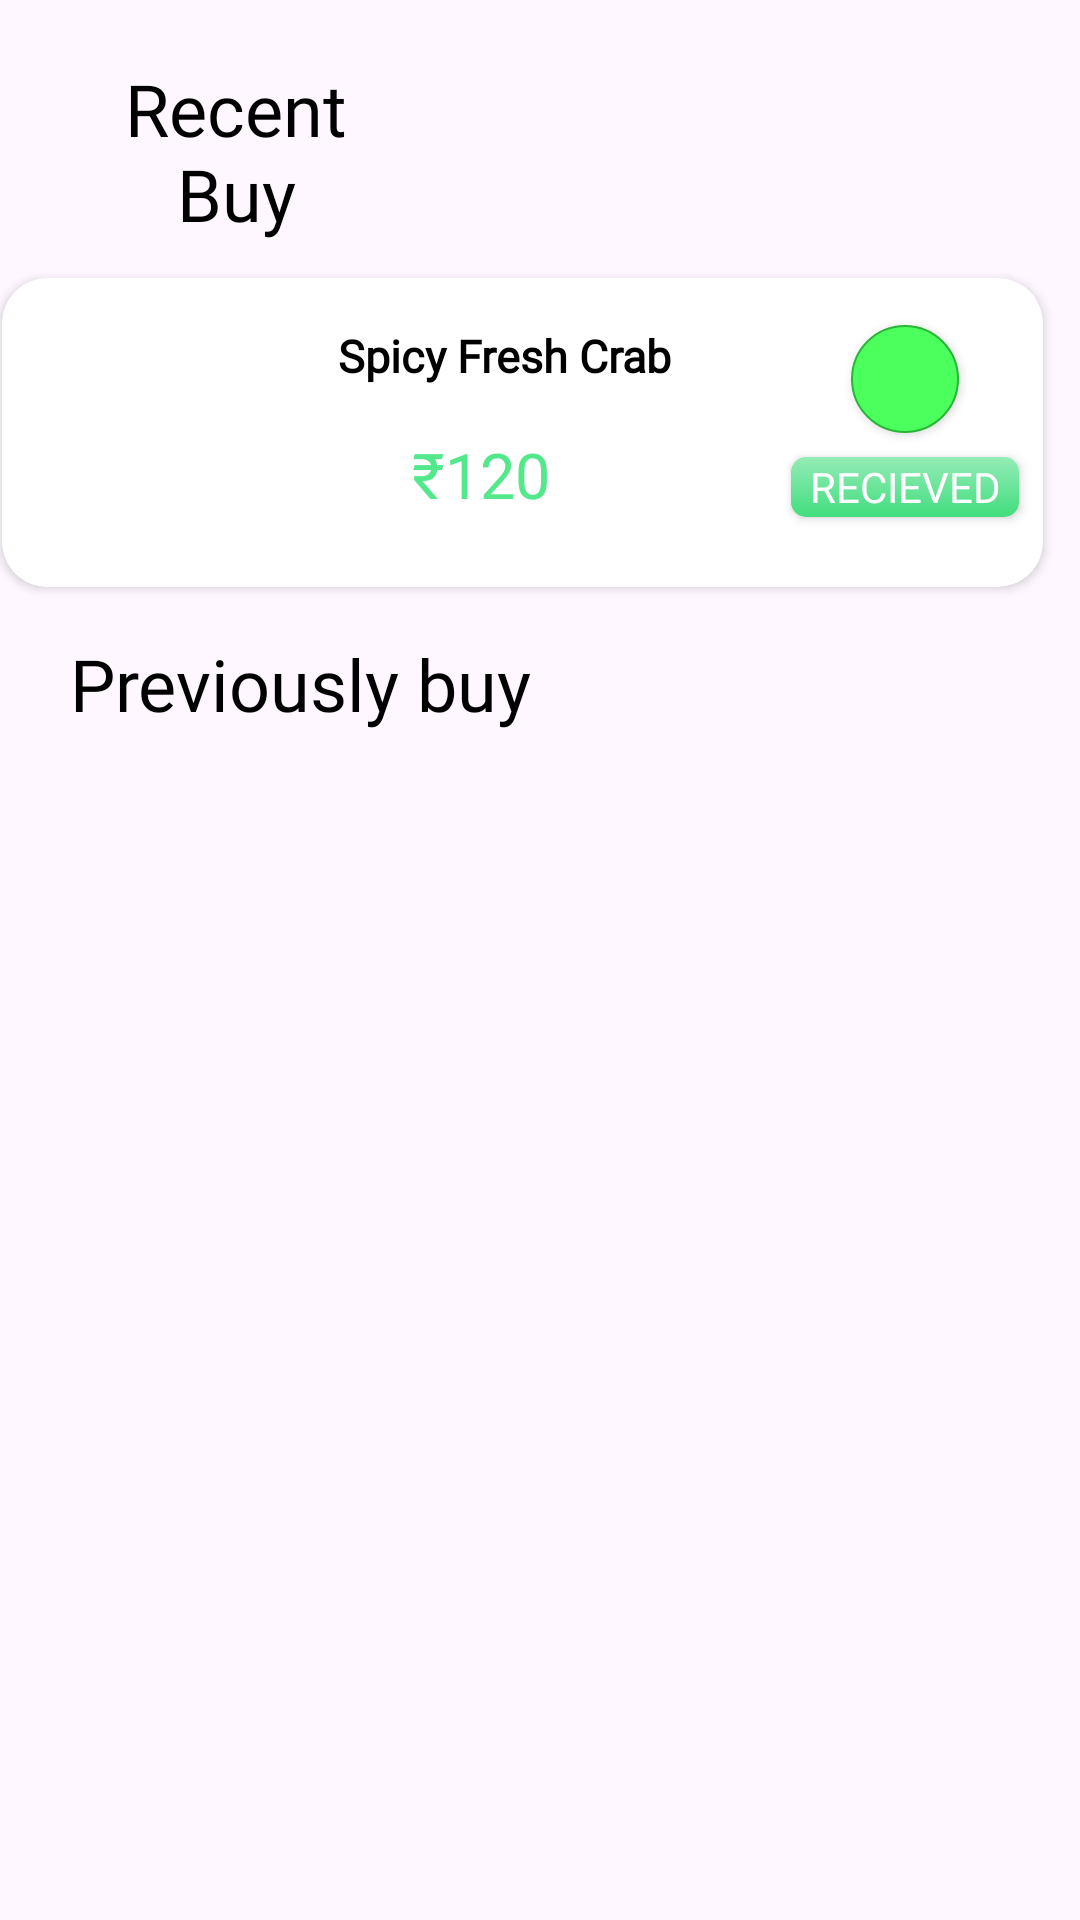

Here is an Android app screen rendered from its layout file. Give the layout XML and the strings, colors and styles it references.
<!-- AndroidManifest.xml: application theme Theme.FlavorFiesta -->
<!-- res/layout/fragment_history.xml -->
<?xml version="1.0" encoding="utf-8"?>
<androidx.constraintlayout.widget.ConstraintLayout xmlns:android="http://schemas.android.com/apk/res/android"
    xmlns:tools="http://schemas.android.com/tools"
    android:layout_width="match_parent"
    android:layout_height="match_parent"
    xmlns:app="http://schemas.android.com/apk/res-auto"
    tools:context=".Fragments.HistoryFragment">

    <androidx.cardview.widget.CardView
        android:id="@+id/cardView2"
        android:layout_width="347dp"
        android:layout_height="103dp"
        android:layout_marginTop="12dp"
        android:layout_marginEnd="12dp"
        app:cardCornerRadius="15dp"
        app:layout_constraintEnd_toEndOf="parent"
        app:layout_constraintStart_toStartOf="parent"
        app:layout_constraintTop_toBottomOf="@+id/textView20">

        <androidx.constraintlayout.widget.ConstraintLayout
            android:id="@+id/recentBuyItem"
            android:layout_width="match_parent"
            android:layout_height="match_parent">

            <androidx.appcompat.widget.AppCompatButton
                android:id="@+id/button3"
                android:layout_width="36dp"
                android:layout_height="36dp"
                android:layout_marginEnd="28dp"
                android:background="@drawable/recent_buy_btn"
                app:layout_constraintEnd_toEndOf="parent"
                app:layout_constraintTop_toTopOf="@+id/foodName" />

            <TextView
                android:id="@+id/foodPrice"
                android:layout_width="wrap_content"
                android:layout_height="wrap_content"
                android:layout_marginBottom="6dp"
                android:fontFamily="@font/lato_bold"
                android:text="₹120"
                android:textColor="@color/text_color"
                android:textSize="21sp"
                app:layout_constraintBottom_toBottomOf="parent"
                app:layout_constraintEnd_toEndOf="@+id/foodName"
                app:layout_constraintHorizontal_bias="0.377"
                app:layout_constraintStart_toStartOf="@+id/foodName"
                app:layout_constraintTop_toBottomOf="@+id/foodName"
                app:layout_constraintVertical_bias="0.472" />

            <TextView
                android:id="@+id/foodName"
                android:layout_width="wrap_content"
                android:layout_height="wrap_content"
                android:layout_marginStart="24dp"
                android:fontFamily="@font/yeonsung_regular"
                android:text="Spicy Fresh Crab"
                android:textColor="@color/black"
                android:textSize="15sp"
                android:textStyle="normal|bold"
                app:layout_constraintBottom_toBottomOf="@+id/foodImg"
                app:layout_constraintStart_toEndOf="@+id/foodImg"
                app:layout_constraintTop_toTopOf="parent"
                app:layout_constraintVertical_bias="0.231" />

            <ImageView
                android:id="@+id/foodImg"
                android:layout_width="72dp"
                android:layout_height="72dp"
                android:layout_marginStart="16dp"
                android:scaleType="centerCrop"
                android:src="@drawable/wine2"
                app:layout_constraintBottom_toBottomOf="parent"
                app:layout_constraintStart_toStartOf="parent"
                app:layout_constraintTop_toTopOf="parent" />

            <androidx.appcompat.widget.AppCompatButton
                android:id="@+id/recievedBtn"
                android:layout_width="76dp"
                android:layout_height="20dp"
                android:layout_marginTop="8dp"
                android:background="@drawable/add_to_cartshape"
                android:fontFamily="@font/yeonsung_regular"
                android:text="Recieved"
                android:textColor="@color/white"
                app:layout_constraintEnd_toEndOf="@+id/button3"
                app:layout_constraintStart_toStartOf="@+id/button3"
                app:layout_constraintTop_toBottomOf="@+id/button3" />
        </androidx.constraintlayout.widget.ConstraintLayout>

    </androidx.cardview.widget.CardView>

    <TextView
        android:id="@+id/textView20"
        android:layout_width="116dp"
        android:layout_height="wrap_content"
        android:layout_marginStart="8dp"
        android:layout_marginTop="20dp"
        android:fontFamily="@font/yeonsung_regular"
        android:text="Recent Buy"
        android:textAlignment="center"
        android:textColor="@color/black"
        android:textSize="24sp"
        app:layout_constraintEnd_toEndOf="parent"
        app:layout_constraintHorizontal_bias="0.054"
        app:layout_constraintStart_toStartOf="parent"
        app:layout_constraintTop_toTopOf="parent" />

    <TextView
        android:id="@+id/textView21"
        android:layout_width="wrap_content"
        android:layout_height="wrap_content"
        android:layout_marginTop="16dp"
        android:fontFamily="@font/yeonsung_regular"
        android:text="Previously buy"
        android:textColor="@color/black"
        android:textSize="24dp"
        app:layout_constraintEnd_toEndOf="parent"
        app:layout_constraintHorizontal_bias="0.113"
        app:layout_constraintStart_toStartOf="parent"
        app:layout_constraintTop_toBottomOf="@+id/cardView2" />

    <androidx.recyclerview.widget.RecyclerView
        android:id="@+id/priviousBuyrcv"
        android:layout_width="0dp"
        android:layout_height="0dp"
        android:layout_marginStart="8dp"
        android:layout_marginTop="12dp"
        android:layout_marginEnd="8dp"
        android:layout_marginBottom="8dp"
        app:layout_constraintBottom_toBottomOf="parent"
        app:layout_constraintEnd_toEndOf="parent"
        app:layout_constraintStart_toStartOf="parent"
        app:layout_constraintTop_toBottomOf="@+id/textView21" />

</androidx.constraintlayout.widget.ConstraintLayout>
<!-- resources referenced by this layout -->
<resources>
  <color name="black">#FF000000</color>
  <color name="text_color">#53E88B</color>
  <color name="white">#FFFFFFFF</color>
  <!-- drawable add_to_cartshape (drawable) -->
  <?xml version="1.0" encoding="utf-8"?>
  <shape xmlns:android="http://schemas.android.com/apk/res/android">
      <corners android:radius="5dp"/>
      <gradient android:startColor="@color/startcolor"
          android:endColor="@color/endcolor" android:angle="-45"/>
  
  </shape>
  <!-- drawable recent_buy_btn (drawable) -->
  <?xml version="1.0" encoding="utf-8"?>
  <shape xmlns:android="http://schemas.android.com/apk/res/android">
      <corners android:radius="100dp"/>
      <solid android:color="#4BFF5D"/>
      <stroke android:width="0.5dp"
          android:color="#29B637"/>
  
  
  </shape>
  <style name="Theme.FlavorFiesta" parent="Base.Theme.FlavorFiesta" />
  <color name="startcolor">#94ECB6</color>
  <color name="endcolor">#42DD7E</color>
  <style name="Base.Theme.FlavorFiesta" parent="Theme.Material3.DayNight.NoActionBar">
          
          
      </style>
</resources>
